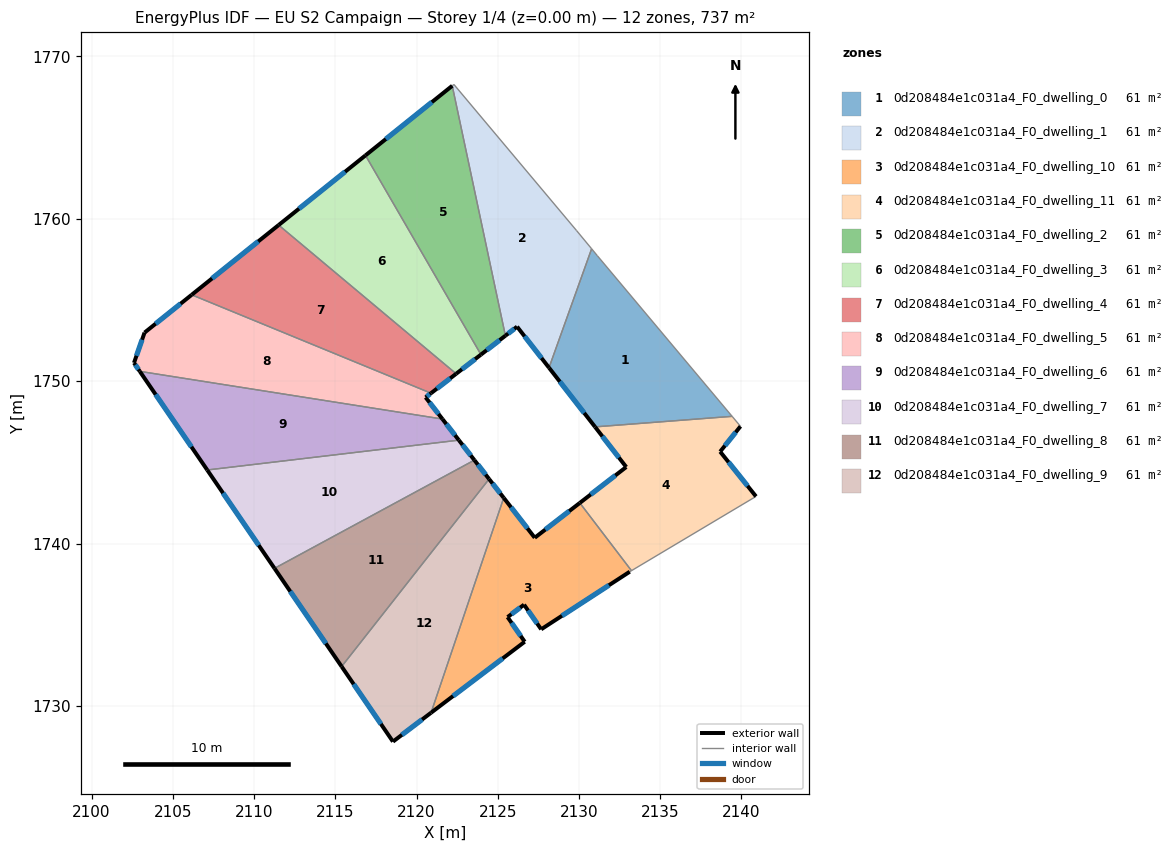
=== STOREY PLAN SPEC (per zone: floor XY polygon, exterior-wall plan segments, windows/doors) ===
zone 1: 0d208484e1c031a4_F0_dwelling_0  (61.4 m²)
  floor: (2131.13, 1757.73) (2139.43, 1747.84) (2130.99, 1747.19) (2128.16, 1750.83) (2130.78, 1758.15)
  exterior wall: (2128.16, 1750.83) – (2130.99, 1747.19)  [4.6 m]
    window: (2128.82, 1749.97) – (2130.32, 1748.04)  [3.9 m²]
  interior walls: 4
zone 2: 0d208484e1c031a4_F0_dwelling_1  (61.5 m²)
  floor: (2122.30, 1768.26) (2129.84, 1759.28) (2130.78, 1758.15) (2128.16, 1750.83) (2126.19, 1753.36) (2125.47, 1752.80) (2122.20, 1768.18)
  exterior wall: (2126.19, 1753.36) – (2128.16, 1750.83)  [3.2 m]
    window: (2126.65, 1752.76) – (2127.69, 1751.42)  [2.7 m²]
  exterior wall: (2125.47, 1752.80) – (2126.19, 1753.36)  [0.9 m]
    window: (2125.64, 1752.93) – (2126.02, 1753.23)  [0.8 m²]
  interior walls: 5
zone 3: 0d208484e1c031a4_F0_dwelling_10  (61.4 m²)
  floor: (2130.05, 1742.51) (2133.23, 1738.34) (2133.13, 1738.27) (2127.67, 1734.73) (2126.62, 1736.24) (2125.60, 1735.48) (2126.66, 1733.96) (2120.90, 1729.59) (2125.37, 1742.82) (2127.28, 1740.36)
  exterior wall: (2126.62, 1736.24) – (2127.67, 1734.73)  [1.8 m]
    window: (2126.87, 1735.89) – (2127.43, 1735.08)  [1.6 m²]
  exterior wall: (2125.60, 1735.48) – (2126.62, 1736.24)  [1.3 m]
    window: (2125.84, 1735.66) – (2126.38, 1736.06)  [1.1 m²]
  exterior wall: (2126.66, 1733.96) – (2125.60, 1735.48)  [1.8 m]
    window: (2126.41, 1734.32) – (2125.85, 1735.12)  [1.6 m²]
  exterior wall: (2120.90, 1729.59) – (2126.66, 1733.96)  [7.2 m]
    window: (2122.25, 1730.62) – (2125.31, 1732.94)  [6.1 m²]
  exterior wall: (2127.28, 1740.36) – (2125.37, 1742.82)  [3.1 m]
    window: (2126.83, 1740.94) – (2125.82, 1742.24)  [2.6 m²]
  exterior wall: (2130.05, 1742.51) – (2127.28, 1740.36)  [3.5 m]
    window: (2129.40, 1742.00) – (2127.93, 1740.87)  [3.0 m²]
  exterior wall: (2127.67, 1734.73) – (2133.13, 1738.27)  [6.5 m]
    window: (2128.95, 1735.56) – (2131.85, 1737.44)  [5.5 m²]
  interior walls: 3
zone 4: 0d208484e1c031a4_F0_dwelling_11  (61.4 m²)
  floor: (2139.94, 1747.22) (2138.69, 1745.66) (2140.90, 1742.91) (2133.23, 1738.34) (2130.05, 1742.51) (2132.91, 1744.72) (2130.99, 1747.19) (2139.43, 1747.84)
  exterior wall: (2140.90, 1742.91) – (2138.69, 1745.66)  [3.5 m]
    window: (2140.38, 1743.55) – (2139.21, 1745.02)  [3.0 m²]
  exterior wall: (2132.91, 1744.72) – (2130.05, 1742.51)  [3.6 m]
    window: (2132.24, 1744.20) – (2130.72, 1743.03)  [3.0 m²]
  exterior wall: (2130.99, 1747.19) – (2132.91, 1744.72)  [3.1 m]
    window: (2131.44, 1746.61) – (2132.46, 1745.30)  [2.6 m²]
  exterior wall: (2138.69, 1745.66) – (2139.94, 1747.22)  [2.0 m]
    window: (2138.98, 1746.03) – (2139.65, 1746.86)  [1.7 m²]
  interior walls: 4
zone 5: 0d208484e1c031a4_F0_dwelling_2  (61.4 m²)
  floor: (2122.20, 1768.18) (2125.47, 1752.80) (2123.97, 1751.64) (2116.86, 1763.90)
  exterior wall: (2123.97, 1751.64) – (2125.47, 1752.80)  [1.9 m]
    window: (2124.32, 1751.91) – (2125.12, 1752.53)  [1.6 m²]
  exterior wall: (2122.20, 1768.18) – (2116.86, 1763.90)  [6.8 m]
    window: (2120.95, 1767.18) – (2118.11, 1764.90)  [5.8 m²]
  interior walls: 2
zone 6: 0d208484e1c031a4_F0_dwelling_3  (61.5 m²)
  floor: (2116.86, 1763.90) (2123.97, 1751.64) (2122.44, 1750.46) (2111.51, 1759.61)
  exterior wall: (2122.44, 1750.46) – (2123.97, 1751.64)  [1.9 m]
    window: (2122.80, 1750.73) – (2123.61, 1751.36)  [1.6 m²]
  exterior wall: (2116.86, 1763.90) – (2111.51, 1759.61)  [6.9 m]
    window: (2115.60, 1762.89) – (2112.77, 1760.62)  [5.8 m²]
  interior walls: 2
zone 7: 0d208484e1c031a4_F0_dwelling_4  (61.4 m²)
  floor: (2122.44, 1750.46) (2120.89, 1749.26) (2106.16, 1755.32) (2111.51, 1759.61)
  exterior wall: (2120.89, 1749.26) – (2122.44, 1750.46)  [2.0 m]
    window: (2121.26, 1749.54) – (2122.08, 1750.18)  [1.6 m²]
  exterior wall: (2111.51, 1759.61) – (2106.16, 1755.32)  [6.9 m]
    window: (2110.26, 1758.60) – (2107.42, 1756.33)  [5.8 m²]
  interior walls: 2
zone 8: 0d208484e1c031a4_F0_dwelling_5  (61.4 m²)
  floor: (2120.89, 1749.26) (2120.56, 1749.00) (2121.60, 1747.67) (2102.97, 1750.61) (2102.61, 1751.13) (2103.26, 1752.99) (2106.16, 1755.32)
  exterior wall: (2106.16, 1755.32) – (2103.26, 1752.99)  [3.7 m]
    window: (2105.48, 1754.77) – (2103.94, 1753.54)  [3.1 m²]
  exterior wall: (2120.56, 1749.00) – (2120.89, 1749.26)  [0.4 m]
    window: (2120.64, 1749.06) – (2120.82, 1749.20)  [0.4 m²]
  exterior wall: (2121.60, 1747.67) – (2120.56, 1749.00)  [1.7 m]
    window: (2121.35, 1747.98) – (2120.80, 1748.69)  [1.4 m²]
  exterior wall: (2102.61, 1751.13) – (2102.97, 1750.61)  [0.6 m]
    window: (2102.69, 1751.00) – (2102.88, 1750.73)  [0.5 m²]
  exterior wall: (2103.26, 1752.99) – (2102.61, 1751.13)  [2.0 m]
    window: (2103.11, 1752.55) – (2102.76, 1751.56)  [1.7 m²]
  interior walls: 2
zone 9: 0d208484e1c031a4_F0_dwelling_6  (61.4 m²)
  floor: (2121.60, 1747.67) (2122.61, 1746.37) (2107.12, 1744.53) (2102.97, 1750.61)
  exterior wall: (2122.61, 1746.37) – (2121.60, 1747.67)  [1.6 m]
    window: (2122.37, 1746.68) – (2121.83, 1747.36)  [1.4 m²]
  exterior wall: (2102.97, 1750.61) – (2107.12, 1744.53)  [7.4 m]
    window: (2103.94, 1749.18) – (2106.14, 1745.96)  [6.2 m²]
  interior walls: 2
zone 10: 0d208484e1c031a4_F0_dwelling_7  (61.4 m²)
  floor: (2122.61, 1746.37) (2123.56, 1745.14) (2111.26, 1738.48) (2107.12, 1744.53)
  exterior wall: (2123.56, 1745.14) – (2122.61, 1746.37)  [1.6 m]
    window: (2123.34, 1745.43) – (2122.83, 1746.08)  [1.3 m²]
  exterior wall: (2107.12, 1744.53) – (2111.26, 1738.48)  [7.3 m]
    window: (2108.09, 1743.11) – (2110.29, 1739.90)  [6.2 m²]
  interior walls: 2
zone 11: 0d208484e1c031a4_F0_dwelling_8  (61.4 m²)
  floor: (2123.56, 1745.14) (2124.47, 1743.98) (2115.39, 1732.44) (2111.26, 1738.48)
  exterior wall: (2124.47, 1743.98) – (2123.56, 1745.14)  [1.5 m]
    window: (2124.26, 1744.25) – (2123.78, 1744.87)  [1.2 m²]
  exterior wall: (2111.26, 1738.48) – (2115.39, 1732.44)  [7.3 m]
    window: (2112.23, 1737.06) – (2114.42, 1733.86)  [6.2 m²]
  interior walls: 2
zone 12: 0d208484e1c031a4_F0_dwelling_9  (61.5 m²)
  floor: (2124.47, 1743.98) (2125.37, 1742.82) (2120.90, 1729.59) (2118.55, 1727.81) (2115.39, 1732.44)
  exterior wall: (2125.37, 1742.82) – (2124.47, 1743.98)  [1.5 m]
    window: (2125.16, 1743.09) – (2124.68, 1743.71)  [1.2 m²]
  exterior wall: (2118.55, 1727.81) – (2120.90, 1729.59)  [2.9 m]
    window: (2119.10, 1728.23) – (2120.35, 1729.17)  [2.5 m²]
  exterior wall: (2115.39, 1732.44) – (2118.55, 1727.81)  [5.6 m]
    window: (2116.13, 1731.35) – (2117.81, 1728.90)  [4.7 m²]
  interior walls: 2

=== DERIVED (storey summary) ===
Building: EU S2 Campaign
Storey: 1 of 4  (floor level z = 0.00 m)
Storey gross floor area: 737.3 m²
Zones on this storey: 12
  - 0d208484e1c031a4_F0_dwelling_0: floor 61.4 m²; exterior wall 4.6 m (13.8 m²); 1 window(s) 3.9 m²; WWR 28.1%
  - 0d208484e1c031a4_F0_dwelling_1: floor 61.5 m²; exterior wall 4.1 m (12.3 m²); 2 window(s) 3.5 m²; WWR 28.1%
  - 0d208484e1c031a4_F0_dwelling_10: floor 61.4 m²; exterior wall 25.3 m (76.0 m²); 7 window(s) 21.4 m²; WWR 28.1%
  - 0d208484e1c031a4_F0_dwelling_11: floor 61.4 m²; exterior wall 12.3 m (36.8 m²); 4 window(s) 10.4 m²; WWR 28.1%
  - 0d208484e1c031a4_F0_dwelling_2: floor 61.4 m²; exterior wall 8.7 m (26.2 m²); 2 window(s) 7.4 m²; WWR 28.1%
  - 0d208484e1c031a4_F0_dwelling_3: floor 61.5 m²; exterior wall 8.8 m (26.4 m²); 2 window(s) 7.4 m²; WWR 28.1%
  - 0d208484e1c031a4_F0_dwelling_4: floor 61.4 m²; exterior wall 8.8 m (26.4 m²); 2 window(s) 7.4 m²; WWR 28.1%
  - 0d208484e1c031a4_F0_dwelling_5: floor 61.4 m²; exterior wall 8.4 m (25.3 m²); 5 window(s) 7.1 m²; WWR 28.1%
  - 0d208484e1c031a4_F0_dwelling_6: floor 61.4 m²; exterior wall 9.0 m (27.0 m²); 2 window(s) 7.6 m²; WWR 28.1%
  - 0d208484e1c031a4_F0_dwelling_7: floor 61.4 m²; exterior wall 8.9 m (26.7 m²); 2 window(s) 7.5 m²; WWR 28.1%
  - 0d208484e1c031a4_F0_dwelling_8: floor 61.4 m²; exterior wall 8.8 m (26.4 m²); 2 window(s) 7.4 m²; WWR 28.1%
  - 0d208484e1c031a4_F0_dwelling_9: floor 61.5 m²; exterior wall 10.0 m (30.0 m²); 3 window(s) 8.4 m²; WWR 28.1%
Zone adjacency (shared interzone walls):
  - 0d208484e1c031a4_F0_dwelling_0 ↔ 0d208484e1c031a4_F0_dwelling_1
  - 0d208484e1c031a4_F0_dwelling_0 ↔ 0d208484e1c031a4_F0_dwelling_11
  - 0d208484e1c031a4_F0_dwelling_1 ↔ 0d208484e1c031a4_F0_dwelling_2
  - 0d208484e1c031a4_F0_dwelling_10 ↔ 0d208484e1c031a4_F0_dwelling_11
  - 0d208484e1c031a4_F0_dwelling_10 ↔ 0d208484e1c031a4_F0_dwelling_9
  - 0d208484e1c031a4_F0_dwelling_2 ↔ 0d208484e1c031a4_F0_dwelling_3
  - 0d208484e1c031a4_F0_dwelling_3 ↔ 0d208484e1c031a4_F0_dwelling_4
  - 0d208484e1c031a4_F0_dwelling_4 ↔ 0d208484e1c031a4_F0_dwelling_5
  - 0d208484e1c031a4_F0_dwelling_5 ↔ 0d208484e1c031a4_F0_dwelling_6
  - 0d208484e1c031a4_F0_dwelling_6 ↔ 0d208484e1c031a4_F0_dwelling_7
  - 0d208484e1c031a4_F0_dwelling_7 ↔ 0d208484e1c031a4_F0_dwelling_8
  - 0d208484e1c031a4_F0_dwelling_8 ↔ 0d208484e1c031a4_F0_dwelling_9